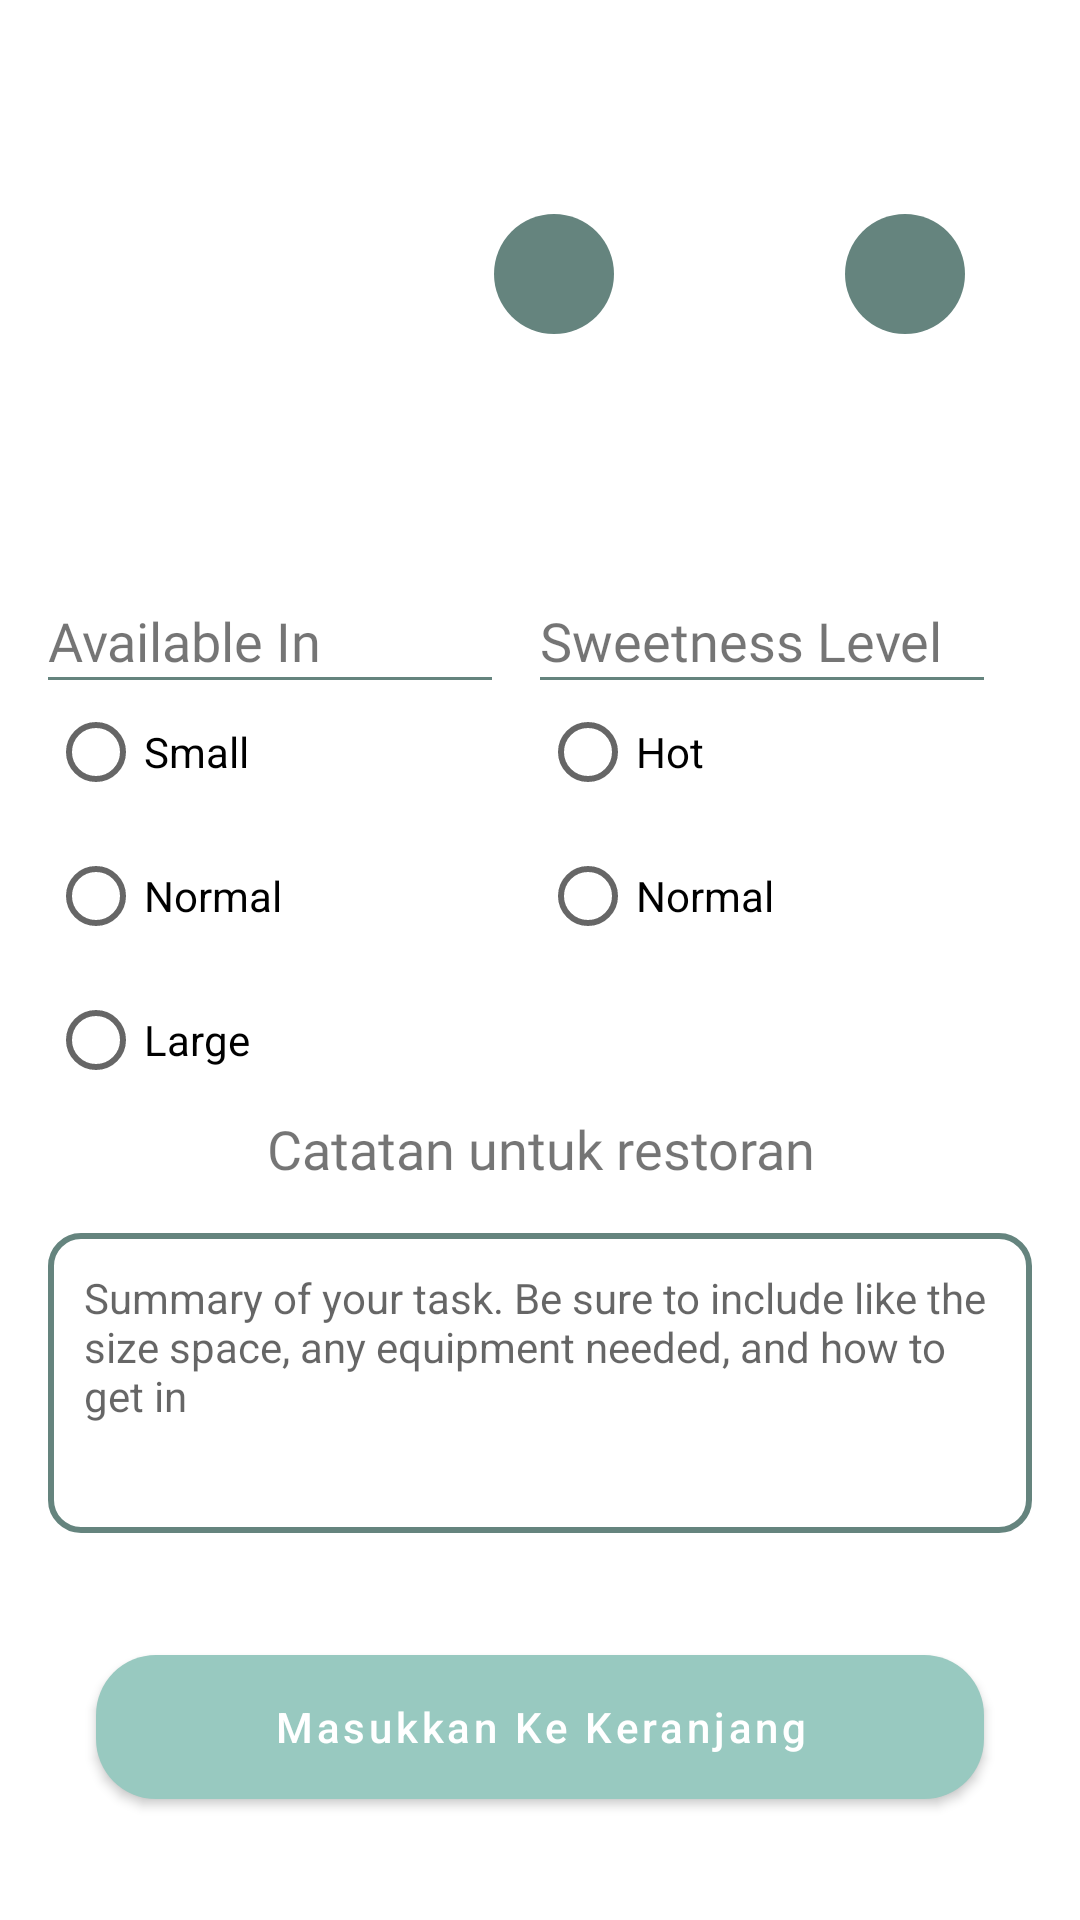

Produce the Android XML layout that renders to this screen, including the resource entries it uses.
<!-- AndroidManifest.xml: application theme Theme.ASPK -->
<!-- res/layout/fragment_detail_drink.xml -->
<?xml version="1.0" encoding="utf-8"?>
<androidx.constraintlayout.widget.ConstraintLayout xmlns:android="http://schemas.android.com/apk/res/android"
    xmlns:app="http://schemas.android.com/apk/res-auto"
    android:layout_width="match_parent"
    android:layout_height="match_parent"
    xmlns:tools="http://schemas.android.com/tools">

    <ImageView
        android:id="@+id/imageFood"
        android:layout_width="110dp"
        android:layout_height="110dp"
        android:layout_margin="16dp"
        app:layout_constraintEnd_toEndOf="parent"
        app:layout_constraintHorizontal_bias="0.0"
        app:layout_constraintStart_toStartOf="parent"
        app:layout_constraintTop_toTopOf="parent" />

    <TextView
        android:id="@+id/titleFood"
        android:layout_width="0dp"
        android:layout_height="wrap_content"
        android:fontFamily="@font/nunito_extrabold"
        tools:text="Matcha Latte"
        android:textSize="18sp"
        android:textAlignment="center"
        android:layout_marginTop="16dp"
        app:layout_constraintBottom_toBottomOf="@+id/imageFood"
        app:layout_constraintEnd_toEndOf="parent"
        app:layout_constraintStart_toEndOf="@+id/imageFood"
        app:layout_constraintTop_toTopOf="@+id/imageFood"
        app:layout_constraintVertical_bias="0.0" />

    <androidx.constraintlayout.widget.ConstraintLayout
        android:layout_width="0dp"
        android:layout_height="wrap_content"
        android:orientation="horizontal"
        app:layout_constraintBottom_toBottomOf="@+id/imageFood"
        app:layout_constraintEnd_toEndOf="parent"
        app:layout_constraintStart_toEndOf="@+id/imageFood"
        app:layout_constraintTop_toBottomOf="@+id/titleFood">

        <ImageView
            android:id="@+id/addItem"
            android:layout_width="40dp"
            android:layout_height="40dp"
            android:background="@drawable/bg_cirlce"
            android:src="@drawable/ic_baseline_add_24"
            app:layout_constraintBottom_toBottomOf="parent"
            app:layout_constraintEnd_toEndOf="parent"
            app:layout_constraintHorizontal_bias="0.5"
            app:layout_constraintStart_toEndOf="@+id/item"
            app:layout_constraintTop_toTopOf="parent" />

        <TextView
            android:id="@+id/item"
            android:layout_width="wrap_content"
            android:layout_height="match_parent"
            android:fontFamily="@font/nunito_bold"
            android:textSize="24sp"
            app:layout_constraintBottom_toBottomOf="parent"
            app:layout_constraintEnd_toStartOf="@+id/addItem"
            app:layout_constraintHorizontal_bias="0.5"
            app:layout_constraintStart_toEndOf="@+id/subsItem"
            app:layout_constraintTop_toTopOf="parent"
            tools:text="2" />

        <ImageView
            android:id="@+id/subsItem"
            android:layout_width="40dp"
            android:layout_height="40dp"
            android:background="@drawable/bg_cirlce"
            android:src="@drawable/ic_baseline_horizontal_rule_24"
            app:layout_constraintBottom_toBottomOf="parent"
            app:layout_constraintEnd_toStartOf="@+id/item"
            app:layout_constraintHorizontal_bias="0.5"
            app:layout_constraintStart_toStartOf="parent"
            app:layout_constraintTop_toTopOf="parent"
            app:layout_constraintVertical_bias="0.0" />
    </androidx.constraintlayout.widget.ConstraintLayout>

    <TextView
        android:id="@+id/priceFood"
        android:layout_width="match_parent"
        android:layout_height="wrap_content"
        android:layout_marginHorizontal="16dp"
        android:layout_marginVertical="8dp"
        android:textSize="16sp"
        android:fontFamily="@font/nunito_extrabold"
        app:layout_constraintEnd_toEndOf="parent"
        app:layout_constraintStart_toStartOf="parent"
        app:layout_constraintTop_toBottomOf="@+id/imageFood"
        tools:text="Rp 23.000 ,-" />

    <TextView
        android:id="@+id/ingredientFood"
        android:layout_width="match_parent"
        android:layout_height="wrap_content"
        android:layout_marginHorizontal="16dp"
        android:layout_marginVertical="8dp"
        android:fontFamily="@font/nunito_light"
        android:textAlignment="center"
        android:textSize="16sp"
        app:layout_constraintEnd_toEndOf="parent"
        app:layout_constraintStart_toStartOf="parent"
        app:layout_constraintTop_toBottomOf="@+id/priceFood"
        tools:text="Matcha, susu full cream, creamer bubuk dengan gula cair" />

    <LinearLayout
        android:id="@+id/linearLayout"
        android:layout_width="match_parent"
        android:layout_height="wrap_content"
        android:layout_margin="16dp"
        android:orientation="horizontal"
        android:weightSum="1"
        app:layout_constraintEnd_toEndOf="parent"
        app:layout_constraintStart_toStartOf="parent"
        app:layout_constraintTop_toBottomOf="@+id/ingredientFood">

        <LinearLayout
            android:layout_width="0dp"
            android:layout_height="wrap_content"
            android:layout_weight="0.5"
            android:orientation="vertical">

            <TextView
                android:layout_width="match_parent"
                android:layout_height="wrap_content"
                android:fontFamily="@font/nunito_regular"
                android:text="Available In"
                android:textSize="18sp" />

            <View
                android:layout_width="match_parent"
                android:layout_height="1dp"
                android:layout_marginEnd="16dp"
                android:background="@color/green_100" />

            <RadioGroup
                android:id="@+id/rgAvailable"
                android:layout_width="match_parent"
                android:layout_height="wrap_content">

                <RadioButton
                    android:id="@+id/rbSmall"
                    android:layout_width="match_parent"
                    android:layout_height="wrap_content"
                    android:text="Small" />

                <RadioButton
                    android:id="@+id/rbNormal"
                    android:layout_width="match_parent"
                    android:layout_height="wrap_content"
                    android:text="Normal" />

                <RadioButton
                    android:id="@+id/rbLarge"
                    android:layout_width="match_parent"
                    android:layout_height="wrap_content"
                    android:text="Large" />
            </RadioGroup>
        </LinearLayout>
        <LinearLayout
            android:layout_width="0dp"
            android:layout_height="wrap_content"
            android:layout_weight="0.5"
            android:orientation="vertical">

            <TextView
                android:layout_width="match_parent"
                android:layout_height="wrap_content"
                android:fontFamily="@font/nunito_regular"
                android:text="Sweetness Level"
                android:textSize="18sp" />

            <View
                android:layout_width="match_parent"
                android:layout_height="1dp"
                android:layout_marginEnd="16dp"
                android:background="@color/green_100" />

            <RadioGroup
                android:id="@+id/rgSweetness"
                android:layout_width="match_parent"
                android:layout_height="wrap_content">

                <RadioButton
                    android:id="@+id/rbHot"
                    android:layout_width="match_parent"
                    android:layout_height="wrap_content"
                    android:text="Hot" />

                <RadioButton
                    android:id="@+id/rbIce"
                    android:layout_width="match_parent"
                    android:layout_height="wrap_content"
                    android:text="Normal" />


            </RadioGroup>
        </LinearLayout>

    </LinearLayout>

    <TextView
        android:id="@+id/textView5"
        android:layout_width="match_parent"
        android:layout_height="wrap_content"
        android:fontFamily="@font/nunito_light"
        android:text="Catatan untuk restoran"
        android:textAlignment="center"
        android:textSize="18sp"
        app:layout_constraintEnd_toEndOf="parent"
        app:layout_constraintStart_toStartOf="parent"
        app:layout_constraintTop_toBottomOf="@+id/linearLayout" />

    <EditText
        android:id="@+id/etNotes"
        android:layout_width="match_parent"
        android:layout_height="100dp"
        android:background="@drawable/bg_stroke_round"
        android:inputType="textMultiLine"
        android:gravity="top"
        android:layout_margin="16dp"
        android:hint="Summary of your task. Be sure to include like the size space, any equipment needed, and how to get in"
        android:paddingTop="12dp"
        android:paddingHorizontal="12dp"
        android:textSize="14sp"
        app:layout_constraintEnd_toEndOf="parent"
        app:layout_constraintStart_toStartOf="parent"
        app:layout_constraintTop_toBottomOf="@+id/textView5"
        />

    <com.google.android.material.button.MaterialButton
        android:id="@+id/addToCart"
        android:layout_width="match_parent"
        android:layout_height="wrap_content"
        android:background="@drawable/bg_round"
        app:backgroundTint="@color/green_200"
        android:layout_marginHorizontal="32dp"
        android:text="Masukkan Ke Keranjang"
        android:textAllCaps="false"
        app:layout_constraintBottom_toBottomOf="parent"
        app:layout_constraintEnd_toEndOf="parent"
        app:layout_constraintStart_toStartOf="parent"
        app:layout_constraintTop_toBottomOf="@+id/etNotes" />



</androidx.constraintlayout.widget.ConstraintLayout>
<!-- resources referenced by this layout -->
<resources>
  <color name="green_100">#65847E</color>
  <color name="green_200">#98C9C0</color>
  <!-- drawable bg_cirlce (drawable) -->
  <?xml version="1.0" encoding="utf-8"?>
  <shape xmlns:android="http://schemas.android.com/apk/res/android" android:shape="rectangle">
      <solid android:color="@color/green_100"/>
      <corners android:radius="100dp"/>
  
  </shape>
  <!-- drawable bg_round (drawable) -->
  <?xml version="1.0" encoding="utf-8"?>
  <shape xmlns:android="http://schemas.android.com/apk/res/android" android:shape="rectangle">
      <solid android:color="@color/green_100"/>
      <corners android:radius="20dp"/>
  
  </shape>
  <!-- drawable bg_stroke_round (drawable) -->
  <?xml version="1.0" encoding="utf-8"?>
  <shape xmlns:android="http://schemas.android.com/apk/res/android" android:shape="rectangle">
  
      <solid android:color="@color/white"/>
      <corners android:radius="10dp"/>
      <stroke android:color="@color/green_100" android:width="2dp"/>
  
  </shape>
  <style name="Theme.ASPK" parent="Theme.MaterialComponents.DayNight.NoActionBar">
          
          <item name="colorPrimary">@color/purple_500</item>
          <item name="colorPrimaryVariant">@color/green_100</item>
          <item name="colorOnPrimary">@color/white</item>
          
          <item name="colorSecondary">@color/teal_200</item>
          <item name="colorSecondaryVariant">@color/teal_700</item>
          <item name="colorOnSecondary">@color/black</item>
          
          <item name="android:statusBarColor" tools:targetApi="l">?attr/colorPrimaryVariant</item>
          
      </style>
  <color name="white">#FFFFFFFF</color>
  <color name="purple_500">#FF6200EE</color>
  <color name="teal_200">#FF03DAC5</color>
  <color name="teal_700">#FF018786</color>
  <color name="black">#FF000000</color>
</resources>
